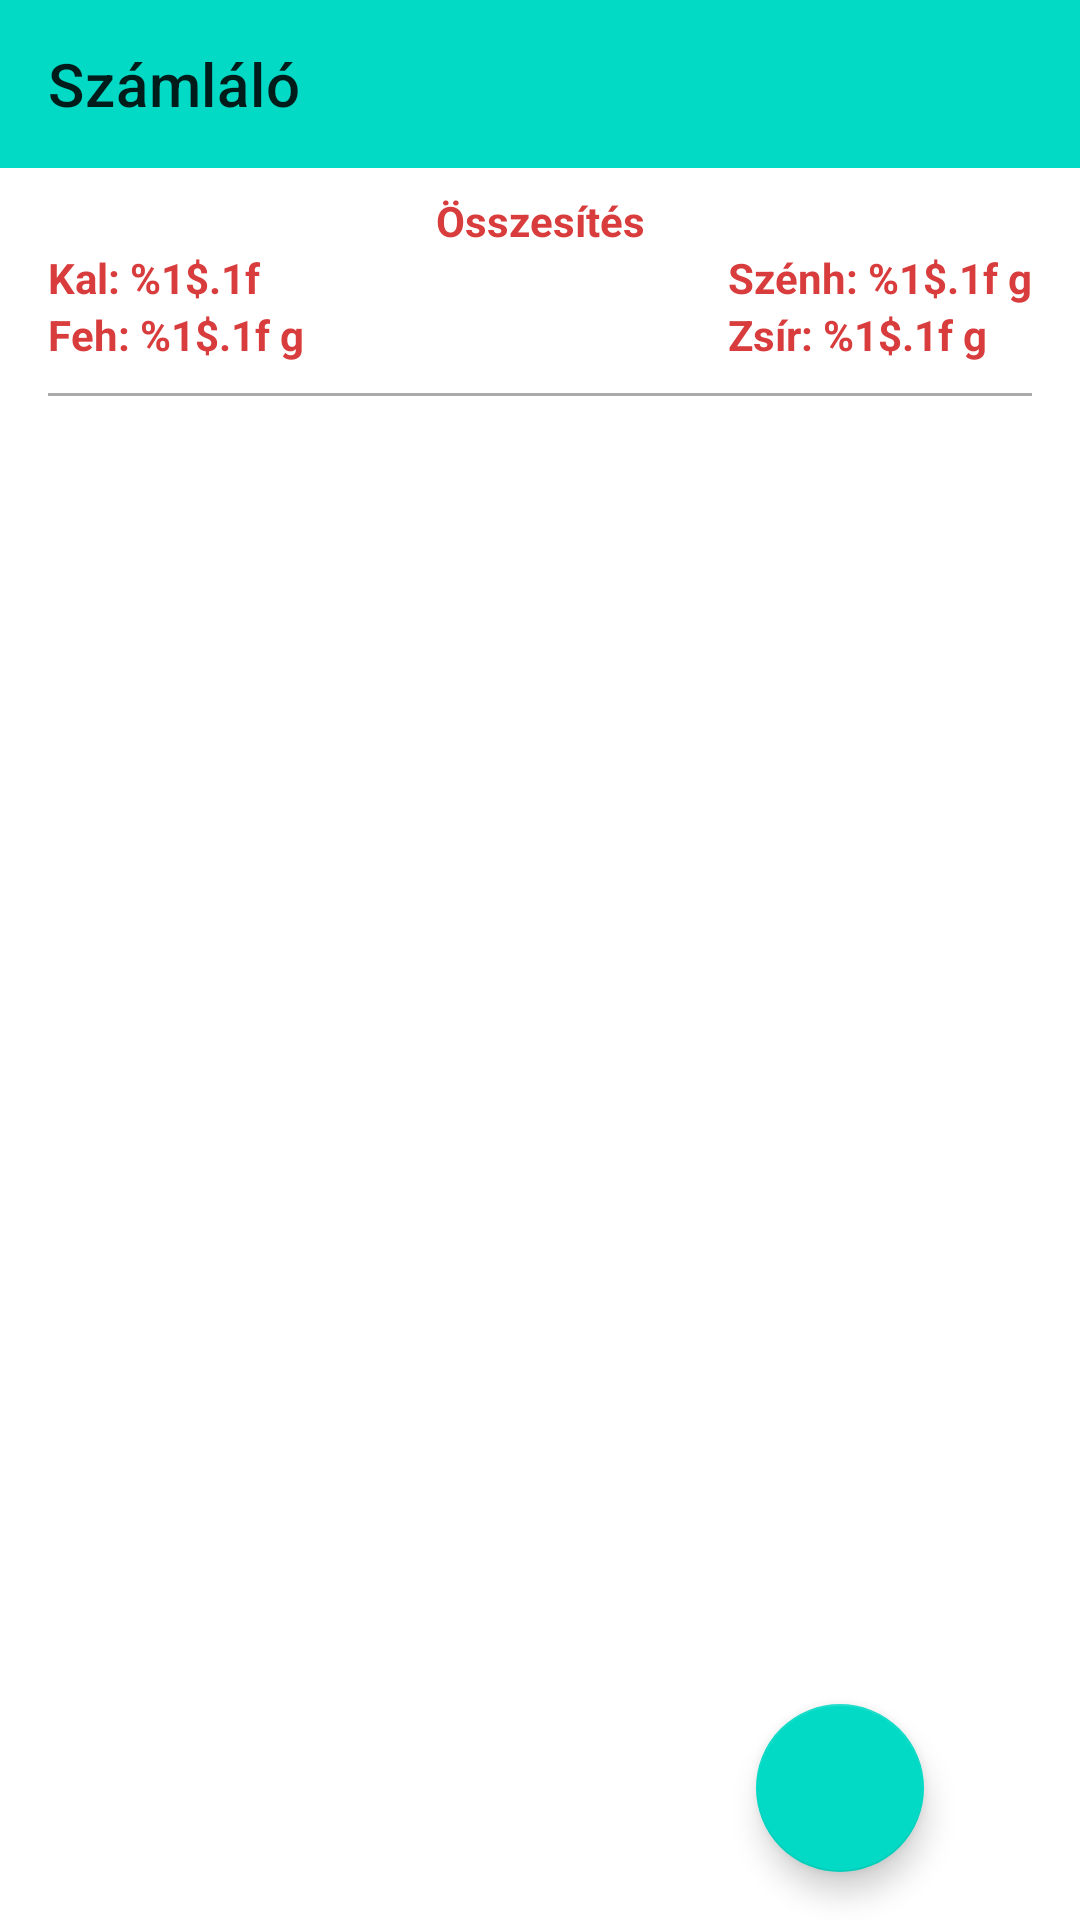

Layout XML and referenced resources for this Android screen:
<!-- AndroidManifest.xml: application theme Theme.FoodList -->
<!-- res/layout/activity_main.xml -->
<?xml version="1.0" encoding="utf-8"?>
<androidx.constraintlayout.widget.ConstraintLayout
    xmlns:android="http://schemas.android.com/apk/res/android"
    xmlns:app="http://schemas.android.com/apk/res-auto"
    xmlns:tools="http://schemas.android.com/tools"
    android:layout_width="match_parent"
    android:layout_height="match_parent"
    tools:context=".activities.CalculatorActivity">

    <com.google.android.material.appbar.AppBarLayout
        android:id="@+id/appBarLayout"
        android:layout_width="match_parent"
        android:layout_height="wrap_content"
        app:layout_constraintTop_toTopOf="parent">

        <androidx.appcompat.widget.Toolbar
            android:id="@+id/toolbar"
            app:title="@string/calculator"
            android:layout_width="match_parent"
            android:layout_height="?attr/actionBarSize"
            android:background="?attr/colorSecondary" />

    </com.google.android.material.appbar.AppBarLayout>

    <include
        layout="@layout/nutrientsummary"
        android:id="@+id/tvSumCalorie"
        android:layout_width="match_parent"
        android:layout_height="wrap_content"
        app:layout_constraintEnd_toEndOf="parent"
        app:layout_constraintTop_toBottomOf="@+id/appBarLayout"
        />

    <androidx.recyclerview.widget.RecyclerView
        android:id="@+id/rvMain"
        android:layout_width="match_parent"
        android:layout_height="0dp"
        app:layout_constraintTop_toBottomOf="@+id/tvSumCalorie"
        app:layout_constraintBottom_toBottomOf="parent"
        tools:listitem="@layout/item_foods" />

    <com.google.android.material.floatingactionbutton.FloatingActionButton
        android:id="@+id/fab"
        android:layout_width="56dp"
        android:layout_height="wrap_content"
        android:layout_marginEnd="52dp"
        android:layout_marginBottom="16dp"
        app:layout_constraintBottom_toBottomOf="parent"
        app:layout_constraintEnd_toEndOf="parent"
        app:srcCompat="@drawable/ic_add_white_36dp" />

</androidx.constraintlayout.widget.ConstraintLayout>
<!-- res/layout/nutrientsummary.xml (included above) -->
<?xml version="1.0" encoding="utf-8"?>
<androidx.constraintlayout.widget.ConstraintLayout xmlns:android="http://schemas.android.com/apk/res/android"
    xmlns:app="http://schemas.android.com/apk/res-auto"
    xmlns:tools="http://schemas.android.com/tools"
    android:layout_width="match_parent"
    android:layout_height="wrap_content"
    android:orientation="horizontal"
    android:paddingBottom="8dp"
    android:paddingLeft="16dp"
    android:paddingRight="16dp"
    android:paddingTop="8dp">

    <TextView
        android:id="@+id/textView"
        android:layout_width="wrap_content"
        android:layout_height="wrap_content"
        android:text="@string/Summary"
        app:layout_constraintEnd_toEndOf="parent"
        app:layout_constraintStart_toStartOf="parent"
        app:layout_constraintTop_toTopOf="parent"
        style="@style/SummaryTextStyle">

    </TextView>


    <LinearLayout
        android:id="@+id/linearLayout"
        android:layout_width="0dp"
        android:layout_height="wrap_content"
        android:layout_weight="1"
        android:orientation="vertical"
        app:layout_constraintStart_toStartOf="parent"
        app:layout_constraintTop_toBottomOf="@+id/textView"
        >


        <TextView
            style="@style/SummaryTextStyle"
            android:id="@+id/tvCalory"
            android:layout_width="wrap_content"
            android:layout_height="wrap_content"
            tools:text="@string/tvCalorie" />

        <TextView
            style="@style/SummaryTextStyle"
            android:id="@+id/tvProtein"
            android:layout_width="wrap_content"
            android:layout_height="wrap_content"
            tools:text="@string/tvProtein" />

    </LinearLayout>

    <LinearLayout
        android:id="@+id/linearLayout2"
        android:layout_width="0dp"
        android:layout_height="wrap_content"
        android:layout_weight="1"
        android:orientation="vertical"
        app:layout_constraintEnd_toEndOf="parent"
        app:layout_constraintTop_toBottomOf="@+id/textView">

        <TextView
            style="@style/SummaryTextStyle"
            android:id="@+id/tvCarb"
            android:layout_width="wrap_content"
            android:layout_height="wrap_content"
            tools:text="@string/tvCarbs" />

        <TextView
            style="@style/SummaryTextStyle"
            android:id="@+id/tvFat"
            android:layout_width="wrap_content"
            android:layout_height="wrap_content"
            tools:text="@string/tvFat" />

    </LinearLayout>

    <View
        android:layout_width="match_parent"
        android:layout_height="1dp"
        android:layout_marginTop="10dp"
        android:background="@android:color/darker_gray"
        app:layout_constraintTop_toBottomOf="@+id/linearLayout2"
        tools:layout_editor_absoluteX="16dp" />


</androidx.constraintlayout.widget.ConstraintLayout>
<!-- res/layout/item_foods.xml (included above) -->
<?xml version="1.0" encoding="utf-8"?>
<LinearLayout xmlns:android="http://schemas.android.com/apk/res/android"
    xmlns:tools="http://schemas.android.com/tools"
    android:layout_width="match_parent"
    android:layout_height="wrap_content"
    android:orientation="horizontal"
    android:paddingBottom="8dp"
    android:paddingLeft="16dp"
    android:paddingRight="16dp"
    android:paddingTop="8dp">


    <LinearLayout
        android:layout_width="0dp"
        android:layout_height="wrap_content"
        android:layout_marginLeft="8dp"
        android:layout_weight="1"
        android:orientation="vertical">

        <TextView
            android:id="@+id/tvName"
            android:layout_width="wrap_content"
            android:layout_height="wrap_content"
            tools:text="@string/tvName" />

        <TextView
            android:id="@+id/tvAmount"
            android:layout_width="wrap_content"
            android:layout_height="wrap_content"
            tools:text="@string/tvAmount" />

        <TextView
            android:id="@+id/tvCalory"
            android:layout_width="wrap_content"
            android:layout_height="wrap_content"
            tools:text="@string/tvCalorie" />
    </LinearLayout>

    <LinearLayout
        android:layout_width="0dp"
        android:layout_height="wrap_content"
        android:layout_marginLeft="8dp"
        android:layout_weight="1"
        android:orientation="vertical">


        <TextView
            android:id="@+id/tvProtein"
            android:layout_width="wrap_content"
            android:layout_height="wrap_content"
            tools:text="@string/tvProtein" />

        <TextView
            android:id="@+id/tvCarb"
            android:layout_width="wrap_content"
            android:layout_height="wrap_content"
            tools:text="@string/tvCarbs" />

        <TextView
            android:id="@+id/tvFat"
            android:layout_width="wrap_content"
            android:layout_height="wrap_content"
            tools:text="@string/tvFat" />

    </LinearLayout>

    <ImageButton
        android:id="@+id/ibRemove"
        style="@style/Widget.AppCompat.Button.Borderless"
        android:layout_width="50dp"
        android:layout_height="50dp"
        android:layout_gravity="center_vertical"
        android:scaleType="fitXY"
        android:src="@drawable/ic_delete_grey600_48dp"/>

</LinearLayout>
<!-- resources referenced by this layout -->
<resources>
  <string name="Summary">Összesítés</string>
  <string name="calculator">Számláló</string>
  <string name="tvAmount">Menny: %1$.1f g</string>
  <string name="tvCalorie">Kal: %1$.1f</string>
  <string name="tvCarbs">Szénh: %1$.1f g</string>
  <string name="tvFat">Zsír: %1$.1f g</string>
  <string name="tvName">Név: %1$s</string>
  <string name="tvProtein">Feh: %1$.1f g</string>
  <style name="SummaryTextStyle">
          <item name="android:textStyle">bold</item>
          <item name="android:textColor">#D83C3C</item>
      </style>
  <style name="Theme.FoodList" parent="Theme.MaterialComponents.DayNight.DarkActionBar">
          <item name="windowActionBar">false</item>
          <item name="windowNoTitle">true</item>
          
          <item name="colorPrimary">@color/purple_500</item>
          <item name="colorPrimaryVariant">@color/purple_700</item>
          <item name="colorOnPrimary">@color/white</item>
          
          <item name="colorSecondary">@color/teal_200</item>
          <item name="colorSecondaryVariant">@color/teal_700</item>
          <item name="colorOnSecondary">@color/black</item>
          
          <item name="android:statusBarColor" tools:targetApi="l">?attr/colorPrimaryVariant</item>
          
      </style>
  <!-- not gathered from this repository: default colours our renderer supplied (Android Studio template values) -->
  <color name="purple_500">#FF6200EE</color>
  <color name="purple_700">#FF3700B3</color>
  <color name="teal_200">#FF03DAC5</color>
  <color name="teal_700">#FF018786</color>
  <color name="black">#FF000000</color>
  <color name="white">#FFFFFFFF</color>
</resources>
